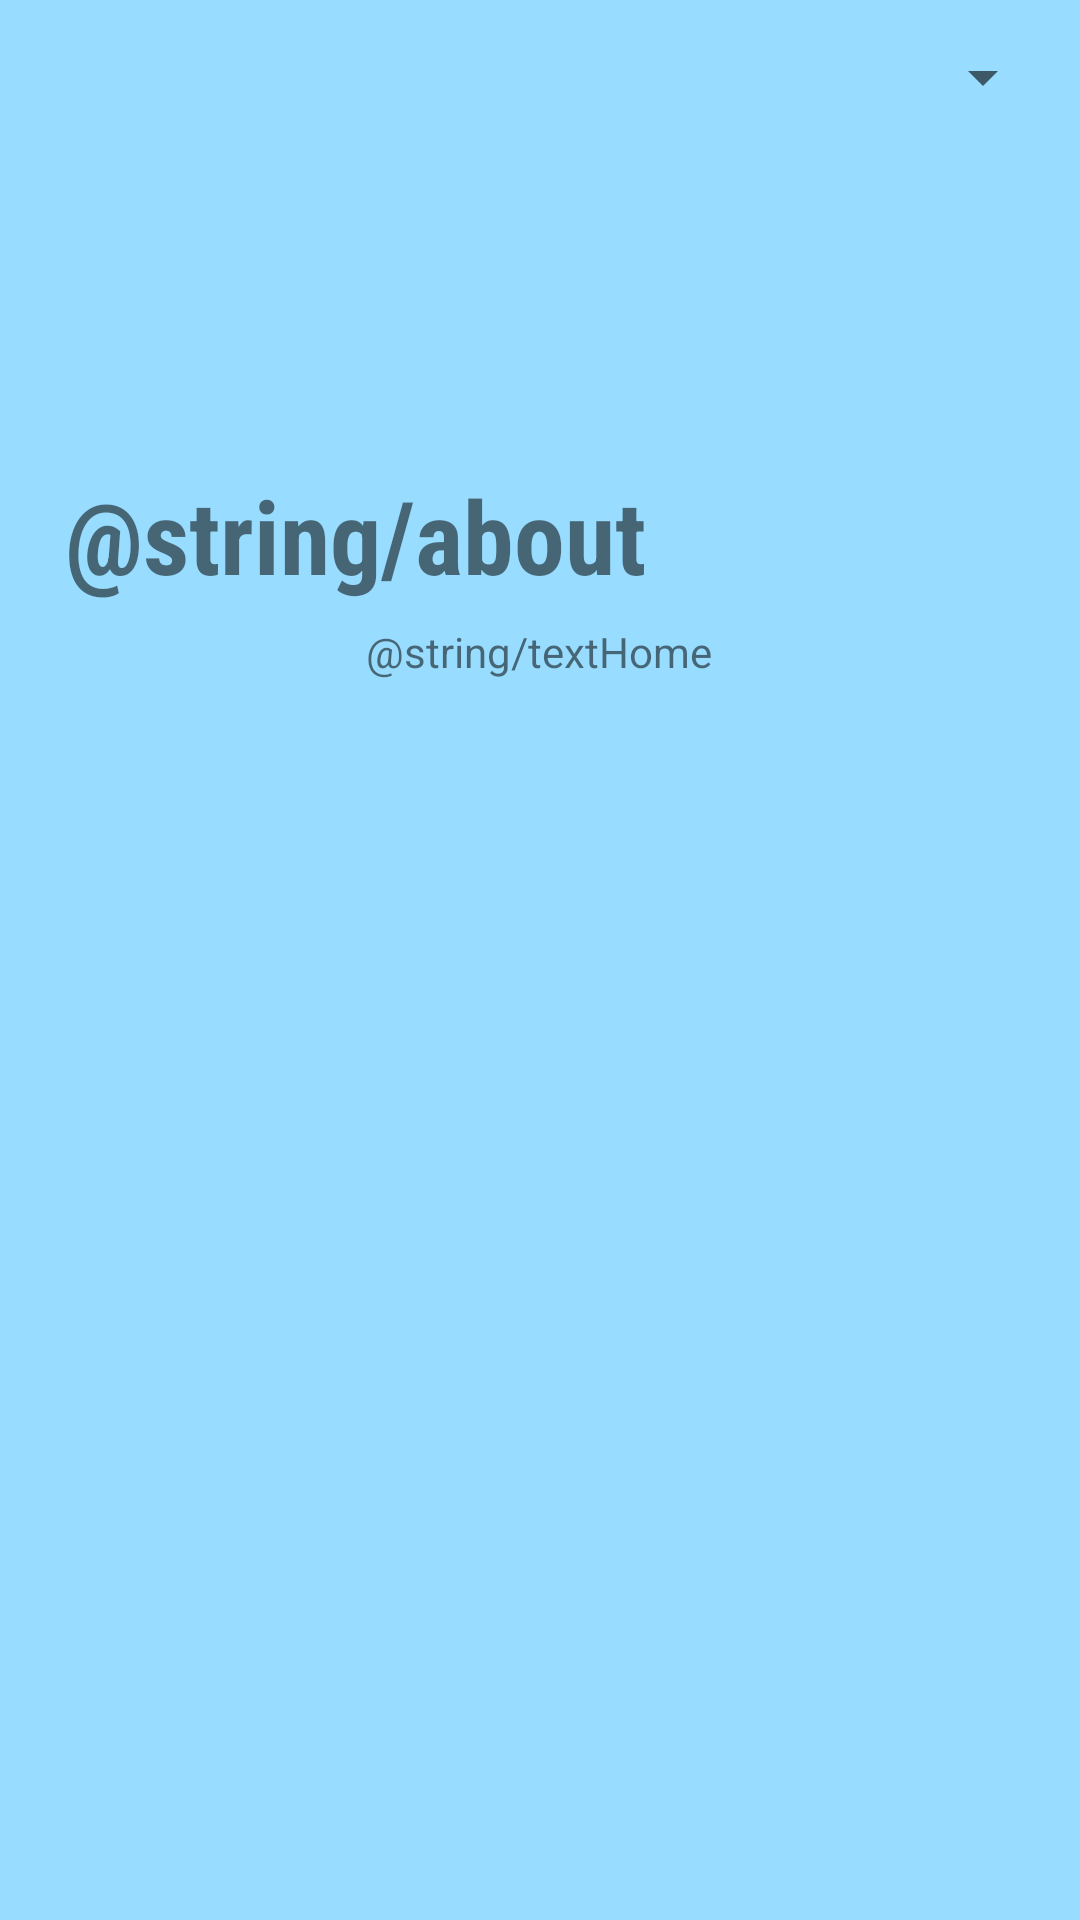

This screen was rendered from an Android layout file. Write that file and the resources it references.
<!-- AndroidManifest.xml: application theme Theme.Test -->
<!-- res/layout/activity_about_us.xml -->
<?xml version="1.0" encoding="utf-8"?>
<androidx.constraintlayout.widget.ConstraintLayout xmlns:android="http://schemas.android.com/apk/res/android"
    xmlns:app="http://schemas.android.com/apk/res-auto"
    xmlns:tools="http://schemas.android.com/tools"
    android:layout_width="match_parent"
    android:layout_height="match_parent"
    android:background="#98DCFF"
    tools:context=".AboutUs">

    <Spinner
        android:id="@+id/spinner2"
        android:layout_width="200dp"
        android:layout_height="wrap_content"
        android:textAlignment="center"
        app:layout_constraintBottom_toBottomOf="parent"
        app:layout_constraintEnd_toEndOf="parent"
        app:layout_constraintHorizontal_bias="0.948"
        app:layout_constraintStart_toStartOf="parent"
        app:layout_constraintTop_toTopOf="parent"
        app:layout_constraintVertical_bias="0.022" />

    <ImageView
        android:id="@+id/imgLang2"
        android:layout_width="37dp"
        android:layout_height="42dp"
        app:layout_constraintBottom_toBottomOf="parent"
        app:layout_constraintEnd_toEndOf="parent"
        app:layout_constraintHorizontal_bias="0.954"
        app:layout_constraintStart_toStartOf="parent"
        app:layout_constraintTop_toTopOf="parent"
        app:layout_constraintVertical_bias="0.058"
        tools:srcCompat="@tools:sample/avatars" />

    <TextView
        android:id="@+id/textView2"
        android:layout_width="330dp"
        android:layout_height="224dp"
        android:text="@string/textHome"
        android:textAlignment="center"
        app:layout_constraintBottom_toBottomOf="parent"
        app:layout_constraintEnd_toEndOf="parent"
        app:layout_constraintHorizontal_bias="0.493"
        app:layout_constraintStart_toStartOf="parent"
        app:layout_constraintTop_toTopOf="parent"
        app:layout_constraintVertical_bias="0.499" />

    <TextView
        android:id="@+id/textAbout"
        android:layout_width="300dp"
        android:layout_height="wrap_content"
        android:fontFamily="sans-serif-condensed"
        android:text="@string/about"
        android:textSize="34sp"
        android:textStyle="bold"
        app:layout_constraintBottom_toBottomOf="parent"
        app:layout_constraintEnd_toEndOf="parent"
        app:layout_constraintHorizontal_bias="0.36"
        app:layout_constraintStart_toStartOf="parent"
        app:layout_constraintTop_toTopOf="parent"
        app:layout_constraintVertical_bias="0.262" />
</androidx.constraintlayout.widget.ConstraintLayout>
<!-- resources referenced by this layout -->
<resources>
  <string name="about">σχετικά με εμάς</string>
  <string name="textHome">Lorem ipsum dolor sit amet, consectetur adipiscing elit, sed do eiusmod tempor incididunt ut labore et dolore magna aliqua. Ut enim ad minim veniam, quis nostrud exercitation ullamco laboris nisi ut aliquip ex ea commodo consequat. Duis aute irure dolor in reprehenderit in voluptate velit esse cillum dolore eu fugiat nulla pariatur. Excepteur sint occaecat cupidatat non proident, sunt in culpa qui officia deserunt mollit anim id est laborum</string>
  <style name="Theme.Test" parent="Theme.MaterialComponents.DayNight.DarkActionBar">
          
          <item name="colorPrimary">@color/lblue</item>
          <item name="colorPrimaryVariant">@color/dblue</item>
          <item name="colorOnPrimary">@color/white</item>
          
          <item name="colorSecondary">@color/teal_200</item>
          <item name="colorSecondaryVariant">@color/teal_700</item>
          <item name="colorOnSecondary">@color/black</item>
          
          <item name="android:statusBarColor">?attr/colorPrimaryVariant</item>
          
      </style>
  <color name="lblue">#98DCFF</color>
  <color name="dblue">#4AC3FF</color>
  <color name="white">#FFFFFFFF</color>
  <color name="teal_200">#FF03DAC5</color>
  <color name="teal_700">#FF018786</color>
  <color name="black">#FF000000</color>
</resources>
